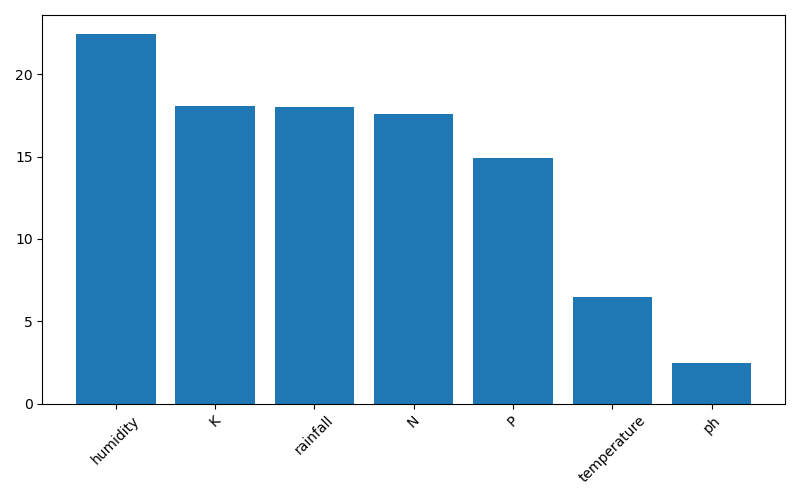

The data file committed next to this chart (first rows):
Feature, Importance
humidity, 22.48
K, 18.1
rainfall, 18.03
N, 17.61
P, 14.91
temperature, 6.442
ph, 2.438
